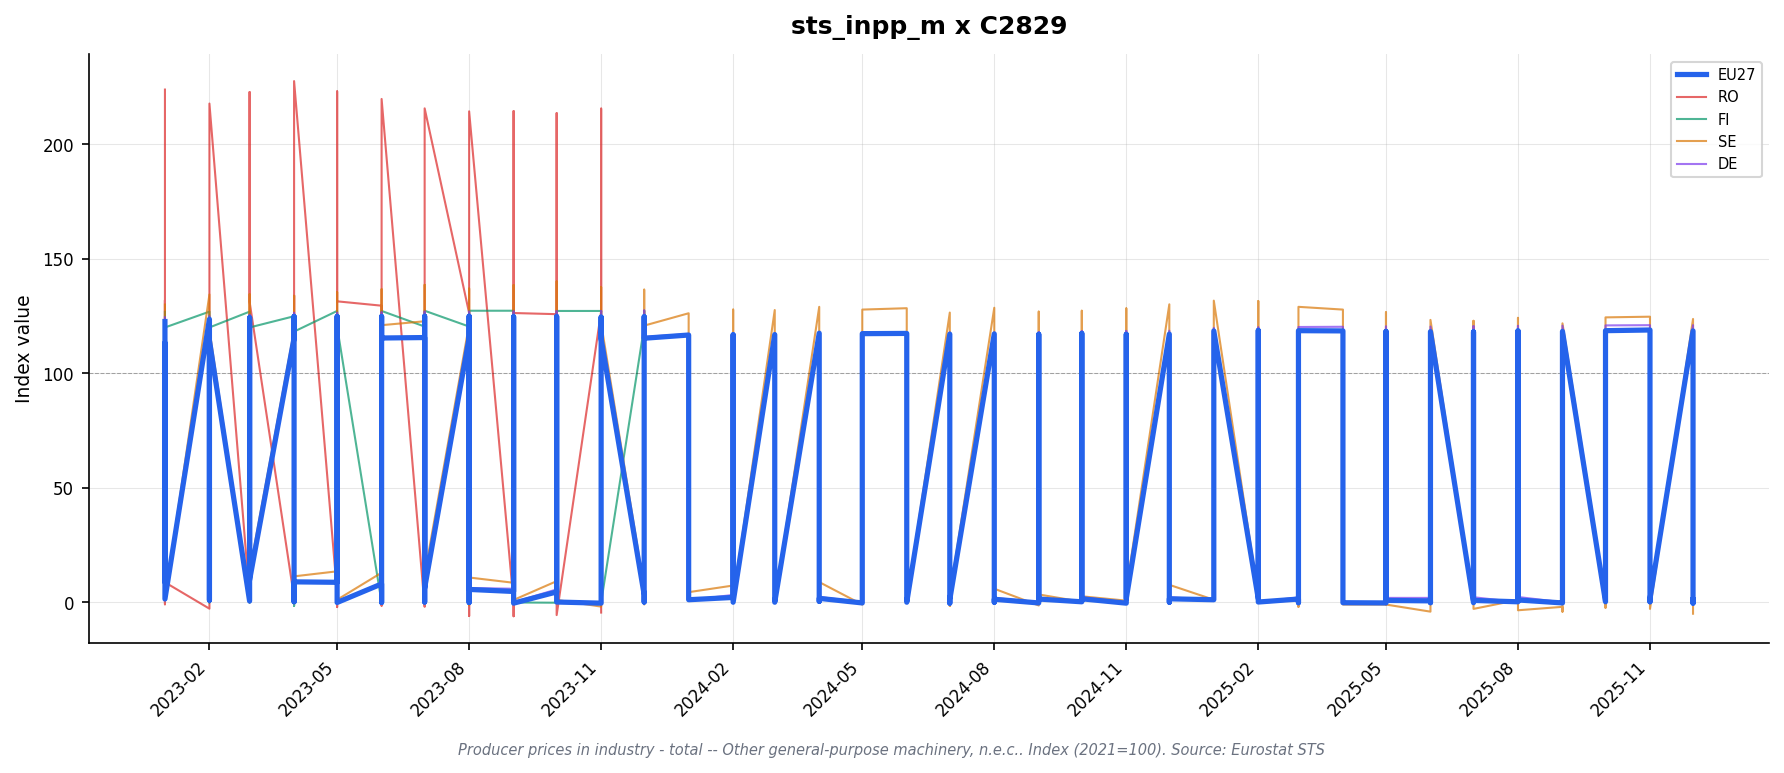

Values plotted in this chart, from the file beside it:
freq, indic_bt, nace_r2, s_adj, unit, geo\TIME_PERIOD, 2023-01_value, 2023-01_flag, 2023-02_value, 2023-02_flag, 2023-03_value, 2023-03_flag, 2023-04_value, 2023-04_flag, 2023-05_value, 2023-05_flag, 2023-06_value, 2023-06_flag, 2023-07_value, 2023-07_flag, 2023-08_value, 2023-08_flag, 2023-09_value, 2023-09_flag
M, PRC_PRR, C2829, NSA, I15, DE, 124.4, , 125.0, , 125.5, , 126.4, , 126.4, , 126.6, , 126.9, , 126.9, , 127.0, 
M, PRC_PRR, C2829, NSA, I15, EA19, 122.2, , 123.2, , 123.9, , 124.4, , 124.4, , 124.4, , 124.5, , 124.5, , 124.3, 
M, PRC_PRR, C2829, NSA, I15, EA20, 122.2, , 123.2, , 123.9, , 124.4, , 124.4, , 124.4, , 124.5, , 124.5, , 124.3, 
M, PRC_PRR, C2829, NSA, I15, ES, 112.0, , 112.7, , 112.4, , 112.3, , 112.9, , 113.2, , 113.3, , 113.5, , 113.4, 
M, PRC_PRR, C2829, NSA, I15, EU27_2020, 122.6, , 123.6, , 124.3, , 124.8, , 124.8, , 124.8, , 124.9, , 124.9, , 124.7, 
M, PRC_PRR, C2829, NSA, I15, FI, 126.8, , 126.9, , 126.9, , 124.9, , 127.2, , 127.2, , 127.3, , 127.3, , 127.3, 
M, PRC_PRR, C2829, NSA, I15, FR, 121.8, , 123.2, , 123.9, , 123.4, , 124.3, , 123.6, , 123.5, , 124.1, , 124.0, 
M, PRC_PRR, C2829, NSA, I15, IT, 119.0, , 120.7, , 121.9, , 122.0, , 121.4, , 121.3, , 121.0, , 120.8, , 120.0, 
M, PRC_PRR, C2829, NSA, I15, RO, 223.8, , 217.7, , 222.7, , 227.5, , 223.0, , 219.7, , 215.6, , 214.3, , 214.4, 
M, PRC_PRR, C2829, NSA, I15, SE, 130.0, , 134.4, , 134.5, , 133.8, , 135.4, , 136.7, , 138.6, , 137.0, , 138.5, 
M, PRC_PRR, C2829, NSA, I21, DE, 112.9, , 113.6, , 114.1, , 115.1, , 115.1, , 115.3, , 115.6, , 115.6, , 115.7, 
M, PRC_PRR, C2829, NSA, I21, EA19, 113.1, , 114.1, , 114.7, , 115.2, , 115.1, , 115.2, , 115.3, , 115.3, , 115.0, 
M, PRC_PRR, C2829, NSA, I21, EA20, 113.1, , 114.1, , 114.7, , 115.2, , 115.1, , 115.2, , 115.3, , 115.3, , 115.0, 
M, PRC_PRR, C2829, NSA, I21, EA21, 113.1, , 114.1, , 114.7, , 115.2, , 115.1, , 115.2, , 115.3, , 115.3, , 115.0, 
M, PRC_PRR, C2829, NSA, I21, ES, 109.5, , 110.2, , 109.9, , 109.7, , 110.4, , 110.6, , 110.8, , 111.0, , 110.8, 
M, PRC_PRR, C2829, NSA, I21, EU27_2020, 113.2, , 114.3, , 115.0, , 115.4, , 115.4, , 115.4, , 115.6, , 115.6, , 115.3, 
M, PRC_PRR, C2829, NSA, I21, FI, 120.0, , 120.0, , 120.0, , 118.2, , 120.3, , 120.3, , 120.4, , 120.4, , 120.4, 
M, PRC_PRR, C2829, NSA, I21, FR, 110.2, , 111.4, , 112.0, , 111.6, , 112.4, , 111.8, , 111.7, , 112.3, , 112.1, 
M, PRC_PRR, C2829, NSA, I21, IT, 114.2, , 115.9, , 117.0, , 117.1, , 116.5, , 116.5, , 116.1, , 116.0, , 115.1, 
M, PRC_PRR, C2829, NSA, I21, NL, 112.3, , 112.2, , 112.3, , 113.0, , 113.1, , 112.9, , 114.6, , 114.7, , 114.5, 
M, PRC_PRR, C2829, NSA, I21, RO, 131.9, , 128.3, , 131.2, , 134.1, , 131.4, , 129.5, , 127.0, , 126.3, , 126.3, 
M, PRC_PRR, C2829, NSA, I21, SE, 115.0, , 119.0, , 119.0, , 118.5, , 119.9, , 121.0, , 122.7, , 121.3, , 122.6, 
M, PRC_PRR, C2829, NSA, I21, TR, , : @C, , : @C, , : @C, , : @C, , : @C, , : @C, , : @C, , : @C, , : @C
M, PRC_PRR, C2829, NSA, PCH_PRE, DE, 2.8, , 0.6, , 0.4, , 0.9, , 0.0, , 0.2, , 0.3, , 0.0, , 0.1, 
M, PRC_PRR, C2829, NSA, PCH_PRE, EA19, 1.6, , 0.9, , 0.5, , 0.4, , -0.1, , 0.1, , 0.1, , 0.0, , -0.3, 
M, PRC_PRR, C2829, NSA, PCH_PRE, EA20, 1.6, , 0.9, , 0.5, , 0.4, , -0.1, , 0.1, , 0.1, , 0.0, , -0.3, 
M, PRC_PRR, C2829, NSA, PCH_PRE, EA21, 1.6, , 0.9, , 0.5, , 0.4, , -0.1, , 0.1, , 0.1, , 0.0, , -0.3, 
M, PRC_PRR, C2829, NSA, PCH_PRE, ES, 0.3, , 0.6, , -0.3, , -0.2, , 0.6, , 0.2, , 0.2, , 0.2, , -0.2, 
M, PRC_PRR, C2829, NSA, PCH_PRE, EU27_2020, 1.5, , 1.0, , 0.6, , 0.3, , 0.0, , 0.0, , 0.2, , 0.0, , -0.3, 
M, PRC_PRR, C2829, NSA, PCH_PRE, FI, , : @C, 0.0, , 0.0, , -1.5, , 1.8, , 0.0, , 0.1, , 0.0, , 0.0, 
M, PRC_PRR, C2829, NSA, PCH_PRE, FR, 2.7, , 1.1, , 0.5, , -0.4, , 0.7, , -0.5, , -0.1, , 0.5, , -0.2, 
M, PRC_PRR, C2829, NSA, PCH_PRE, IT, -0.1, , 1.5, , 0.9, , 0.1, , -0.5, , 0.0, , -0.3, , -0.1, , -0.8, 
M, PRC_PRR, C2829, NSA, PCH_PRE, NL, 1.7, , -0.1, , 0.1, , 0.6, , 0.1, , -0.2, , 1.5, , 0.1, , -0.2, 
M, PRC_PRR, C2829, NSA, PCH_PRE, RO, -0.8, , -2.7, , 2.3, , 2.2, , -2.0, , -1.4, , -1.9, , -0.6, , 0.0, 
M, PRC_PRR, C2829, NSA, PCH_PRE, SE, 1.2, , 3.5, , 0.0, , -0.4, , 1.2, , 0.9, , 1.4, , -1.1, , 1.1, 
M, PRC_PRR, C2829, NSA, PCH_PRE, TR, , : @C, , : @C, , : @C, , : @C, , : @C, , : @C, , : @C, , : @C, , : @C
M, PRC_PRR, C2829, NSA, PCH_SM, DE, 9.2, , 9.2, , 9.3, , 9.3, , 8.6, , 8.3, , 6.7, , 6.3, , 6.0, 
M, PRC_PRR, C2829, NSA, PCH_SM, EA19, 8.9, , 9.9, , 9.7, , 9.0, , 8.6, , 8.0, , 6.3, , 5.6, , 4.7, 
M, PRC_PRR, C2829, NSA, PCH_SM, EA20, 8.9, , 9.9, , 9.7, , 9.0, , 8.6, , 8.0, , 6.3, , 5.6, , 4.7, 
M, PRC_PRR, C2829, NSA, PCH_SM, EA21, 8.9, , 9.9, , 9.7, , 9.0, , 8.6, , 8.0, , 6.3, , 5.6, , 4.7, 
M, PRC_PRR, C2829, NSA, PCH_SM, ES, 5.2, , 5.4, , 4.7, , 3.1, , 3.2, , 2.9, , 2.5, , 2.7, , 2.1, 
M, PRC_PRR, C2829, NSA, PCH_SM, EU27_2020, 9.0, , 10.1, , 9.8, , 9.0, , 8.8, , 8.1, , 6.3, , 5.7, , 4.8, 
M, PRC_PRR, C2829, NSA, PCH_SM, FI, , : @C, , : @C, , : @C, , : @C, , : @C, , : @C, , : @C, , : @C, , : @C
M, PRC_PRR, C2829, NSA, PCH_SM, FR, 7.5, , 7.9, , 8.3, , 6.5, , 5.9, , 5.0, , 4.6, , 4.9, , 4.7, 
M, PRC_PRR, C2829, NSA, PCH_SM, IT, 9.0, , 12.1, , 11.4, , 9.8, , 9.8, , 8.7, , 6.4, , 5.1, , 3.5, 
M, PRC_PRR, C2829, NSA, PCH_SM, NL, 8.2, , 7.9, , 7.8, , 8.0, , 7.5, , 7.2, , 5.0, , 5.1, , 4.5, 
M, PRC_PRR, C2829, NSA, PCH_SM, RO, 8.8, , 6.8, , 8.3, , 6.9, , 3.9, , 1.1, , -1.8, , -5.9, , -6.0, 
M, PRC_PRR, C2829, NSA, PCH_SM, SE, 13.0, , 15.2, , 13.4, , 11.4, , 13.6, , 13.0, , 12.0, , 10.9, , 8.6, 
M, PRC_PRR, C2829, NSA, PCH_SM, TR, , : @C, , : @C, , : @C, , : @C, , : @C, , : @C, , : @C, , : @C, , : @C
